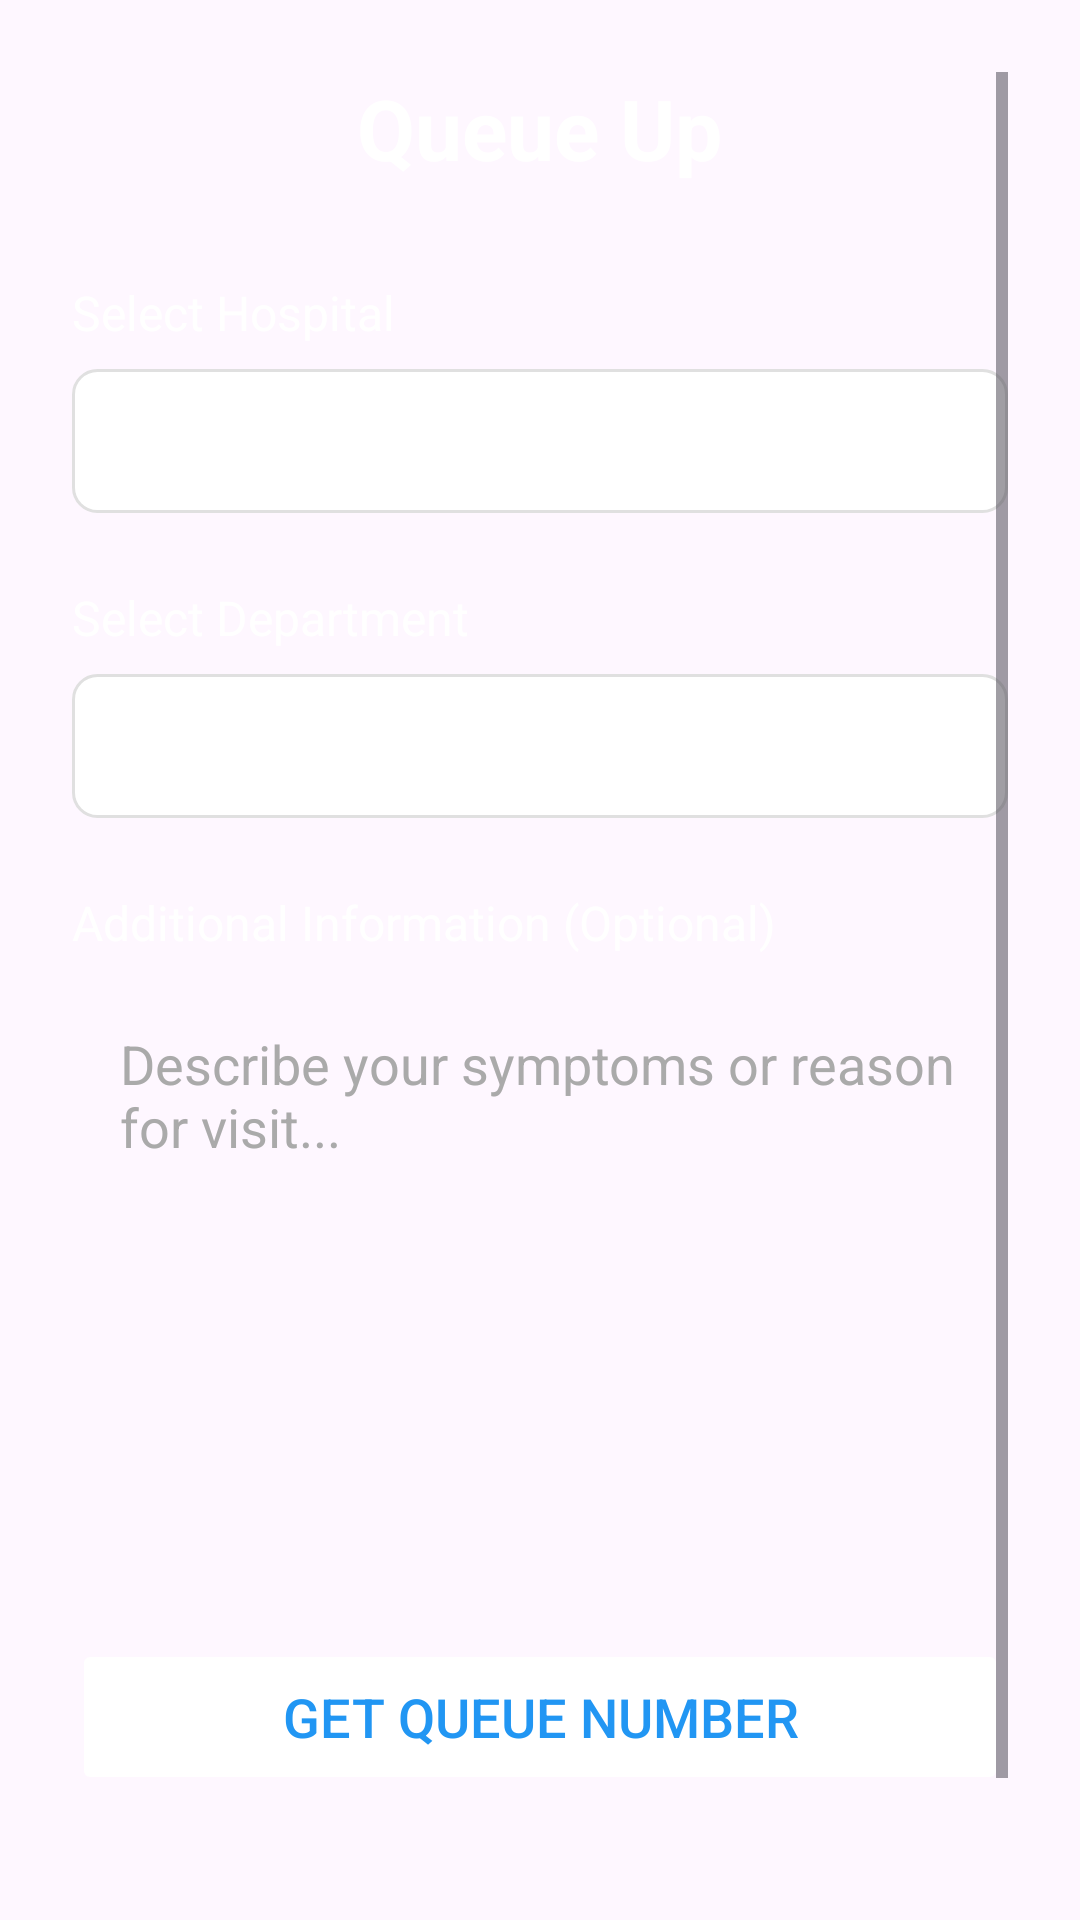

Layout XML and referenced resources for this Android screen:
<!-- AndroidManifest.xml: application theme Theme.HealthLine -->
<!-- res/layout/activity_queue_up.xml -->
<ScrollView xmlns:android="http://schemas.android.com/apk/res/android"
    android:id="@+id/main"
    android:layout_width="match_parent"
    android:layout_height="match_parent"
    android:background="@drawable/background"
    android:fillViewport="true"
    android:padding="24dp">

    <LinearLayout
        android:layout_width="match_parent"
        android:layout_height="wrap_content"
        android:orientation="vertical"
        android:gravity="center_horizontal">

        <TextView
            android:id="@+id/textTitle"
            android:layout_width="wrap_content"
            android:layout_height="wrap_content"
            android:text="Queue Up"
            android:textSize="28sp"
            android:textStyle="bold"
            android:textColor="@android:color/white"
            android:layout_marginBottom="32dp"/>

        <TextView
            android:layout_width="match_parent"
            android:layout_height="wrap_content"
            android:text="Select Hospital"
            android:textColor="@android:color/white"
            android:textSize="16sp"
            android:layout_marginBottom="8dp"/>

        <Spinner
            android:id="@+id/spinnerHospital"
            android:layout_width="match_parent"
            android:layout_height="48dp"
            android:background="@drawable/spinner_background"
            android:paddingHorizontal="16dp"
            android:layout_marginBottom="24dp"/>

        <TextView
            android:layout_width="match_parent"
            android:layout_height="wrap_content"
            android:text="Select Department"
            android:textColor="@android:color/white"
            android:textSize="16sp"
            android:layout_marginBottom="8dp"/>

        <Spinner
            android:id="@+id/spinnerDepartment"
            android:layout_width="match_parent"
            android:layout_height="48dp"
            android:background="@drawable/spinner_background"
            android:paddingHorizontal="16dp"
            android:layout_marginBottom="24dp"
            android:enabled="false"/>

        <TextView
            android:layout_width="match_parent"
            android:layout_height="wrap_content"
            android:text="Additional Information (Optional)"
            android:textColor="@android:color/white"
            android:textSize="16sp"
            android:layout_marginBottom="8dp"/>

        <EditText
            android:id="@+id/editTextPatientComments"
            android:layout_width="match_parent"
            android:layout_height="150dp"
            android:background="@drawable/comments_background"
            android:padding="16dp"
            android:layout_marginBottom="70dp"
            android:hint="Describe your symptoms or reason for visit..."
            android:gravity="top|start"
            android:inputType="textMultiLine"
            android:maxLines="5"
            android:textColor="@android:color/black"
            android:textColorHint="@android:color/darker_gray"
            android:scrollbars="vertical"/>


        <Button
            android:id="@+id/buttonGetQueue"
            android:layout_width="match_parent"
            android:layout_height="52dp"
            android:layout_marginBottom="16dp"
            android:stateListAnimator="@null"
            android:text="Get Queue Number"
            android:backgroundTint="@android:color/white"
            android:textColor="@color/healthcare_blue"
            android:textSize="18sp" />

        <Button
            android:id="@+id/buttonBack"
            android:layout_width="match_parent"
            android:layout_height="52dp"
            android:text="Back to Home"
            android:textSize="18sp"
            android:textColor="@color/white"
            android:backgroundTint="@android:color/transparent"

            android:stateListAnimator="@null"/>

        <FrameLayout
            android:id="@+id/progress_overlay"
            android:layout_width="match_parent"
            android:layout_height="match_parent"
            android:visibility="gone"
            android:background="#80000000"
            android:elevation="16dp"
            android:layout_gravity="center"
            >

            <LinearLayout
                android:layout_width="wrap_content"
                android:layout_height="wrap_content"
                android:layout_gravity="center"
                android:orientation="vertical"
                android:gravity="center_horizontal"
                android:padding="24dp">

                <ProgressBar
                    android:layout_width="64dp"
                    android:layout_height="64dp"
                    android:indeterminate="true"
                    android:indeterminateTint="@android:color/white"
                    android:layout_marginBottom="16dp"/>

                <TextView
                    android:layout_width="wrap_content"
                    android:layout_height="wrap_content"
                    android:text="Please wait..."
                    android:textColor="@android:color/white"
                    android:textSize="18sp"
                    android:textStyle="bold"/>
            </LinearLayout>
        </FrameLayout>
    </LinearLayout>
</ScrollView>
<!-- resources referenced by this layout -->
<resources>
  <color name="healthcare_blue">#2196F3</color>
  <color name="white">#FFFFFFFF</color>
  <!-- drawable spinner_background (drawable) -->
  <shape xmlns:android="http://schemas.android.com/apk/res/android"
      android:shape="rectangle">
      <solid android:color="@android:color/white"/>
      <corners android:radius="8dp"/>
      <stroke
          android:width="1dp"
          android:color="#E0E0E0"/>
  </shape>
  <style name="Theme.HealthLine" parent="Base.Theme.HealthLine" />
  <style name="Base.Theme.HealthLine" parent="Theme.Material3.DayNight.NoActionBar">
          
          
      </style>
</resources>
